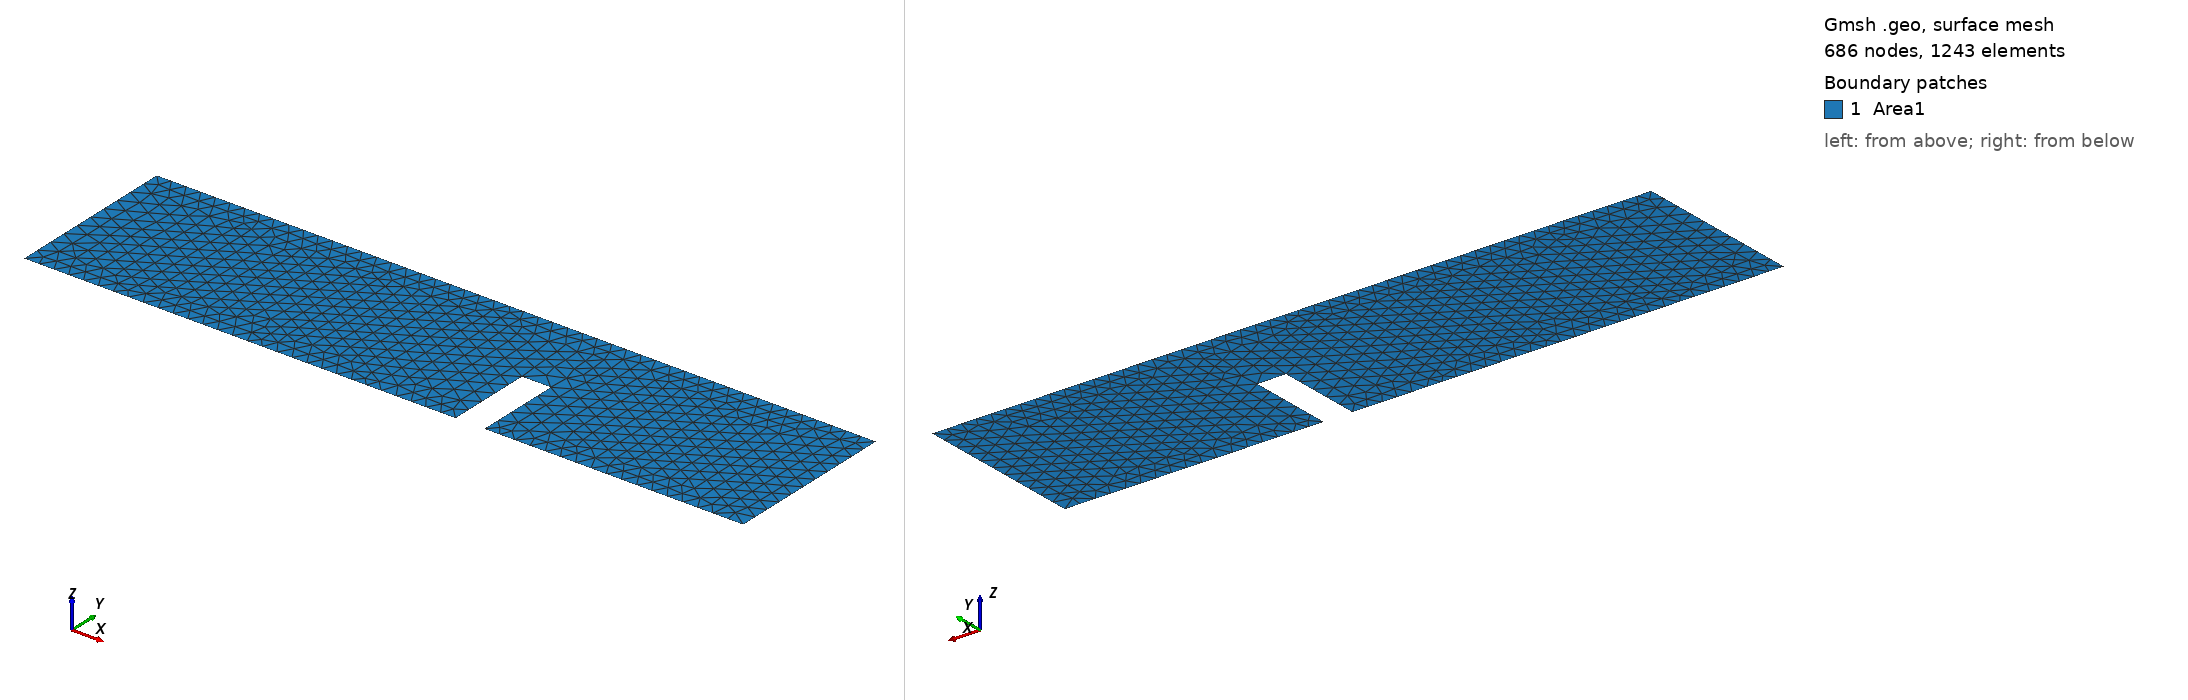

Gmsh geometry script, surface-meshed: 686 nodes, 1243 surface elements. Boundary patches (legend numbers): 1 Area1. Left view from above one corner, right view from below the opposite corner. Legend entries are the model's physical surfaces. The drawing asked Gmsh for element sizes between 1% and 20% of the model's largest extent; the script's own settings can give other sizes.

=== Case 1.geo (drawn) ===
// Gmsh project created on Mon May 10 10:15:28 2021
SetFactory("OpenCASCADE");
Point(1) = {0, 0, 0, 1.0};
Point(2) = {15, 0, 0, 1.0};
Point(3) = {15, 3, 0, 1.0};
Point(4) = {16, 3, 0, 1.0};
Point(5) = {16, 0, 0, 1.0};
Point(6) = {25, 0, 0, 1.0};
Point(7) = {25, 6, 0, 1.0};
Point(8) = {0, 6, 0, 1.0};
Point(9) = {0, 3, 0, 1.0};
Line(1) = {1, 2};
Line(2) = {2, 3};
Line(3) = {3, 4};
Line(4) = {4, 5};
Line(5) = {5, 6};
Line(6) = {6, 7};
Line(7) = {7, 8};
Line(8) = {8, 9};
Line(9) = {9, 1};
Curve Loop(1) = {8, 9, 1, 2, 3, 4, 5, 6, 7};
Plane Surface(1) = {1};
Physical Curve("inlet", 10) = {9};
Physical Curve("outlet", 11) = {6, 5};
Physical Curve("ambient", 12) = {7};
Physical Curve("fw", 13) = {8, 1, 2, 3, 4};
Physical Surface("Area1", 14) = {1};
Transfinite Curve {7} = 50 Using Progression 1;
Transfinite Curve {6} = 12 Using Progression 1;
Transfinite Curve {8} = 6 Using Progression 1;
Transfinite Curve {9} = 6 Using Progression 1;
Transfinite Curve {1} = 30 Using Progression 1;
Transfinite Curve {5} = 18 Using Progression 1;
Transfinite Curve {2} = 6 Using Progression 1;
Transfinite Curve {4} = 6 Using Progression 1;
Transfinite Curve {3} = 2 Using Progression 1;
